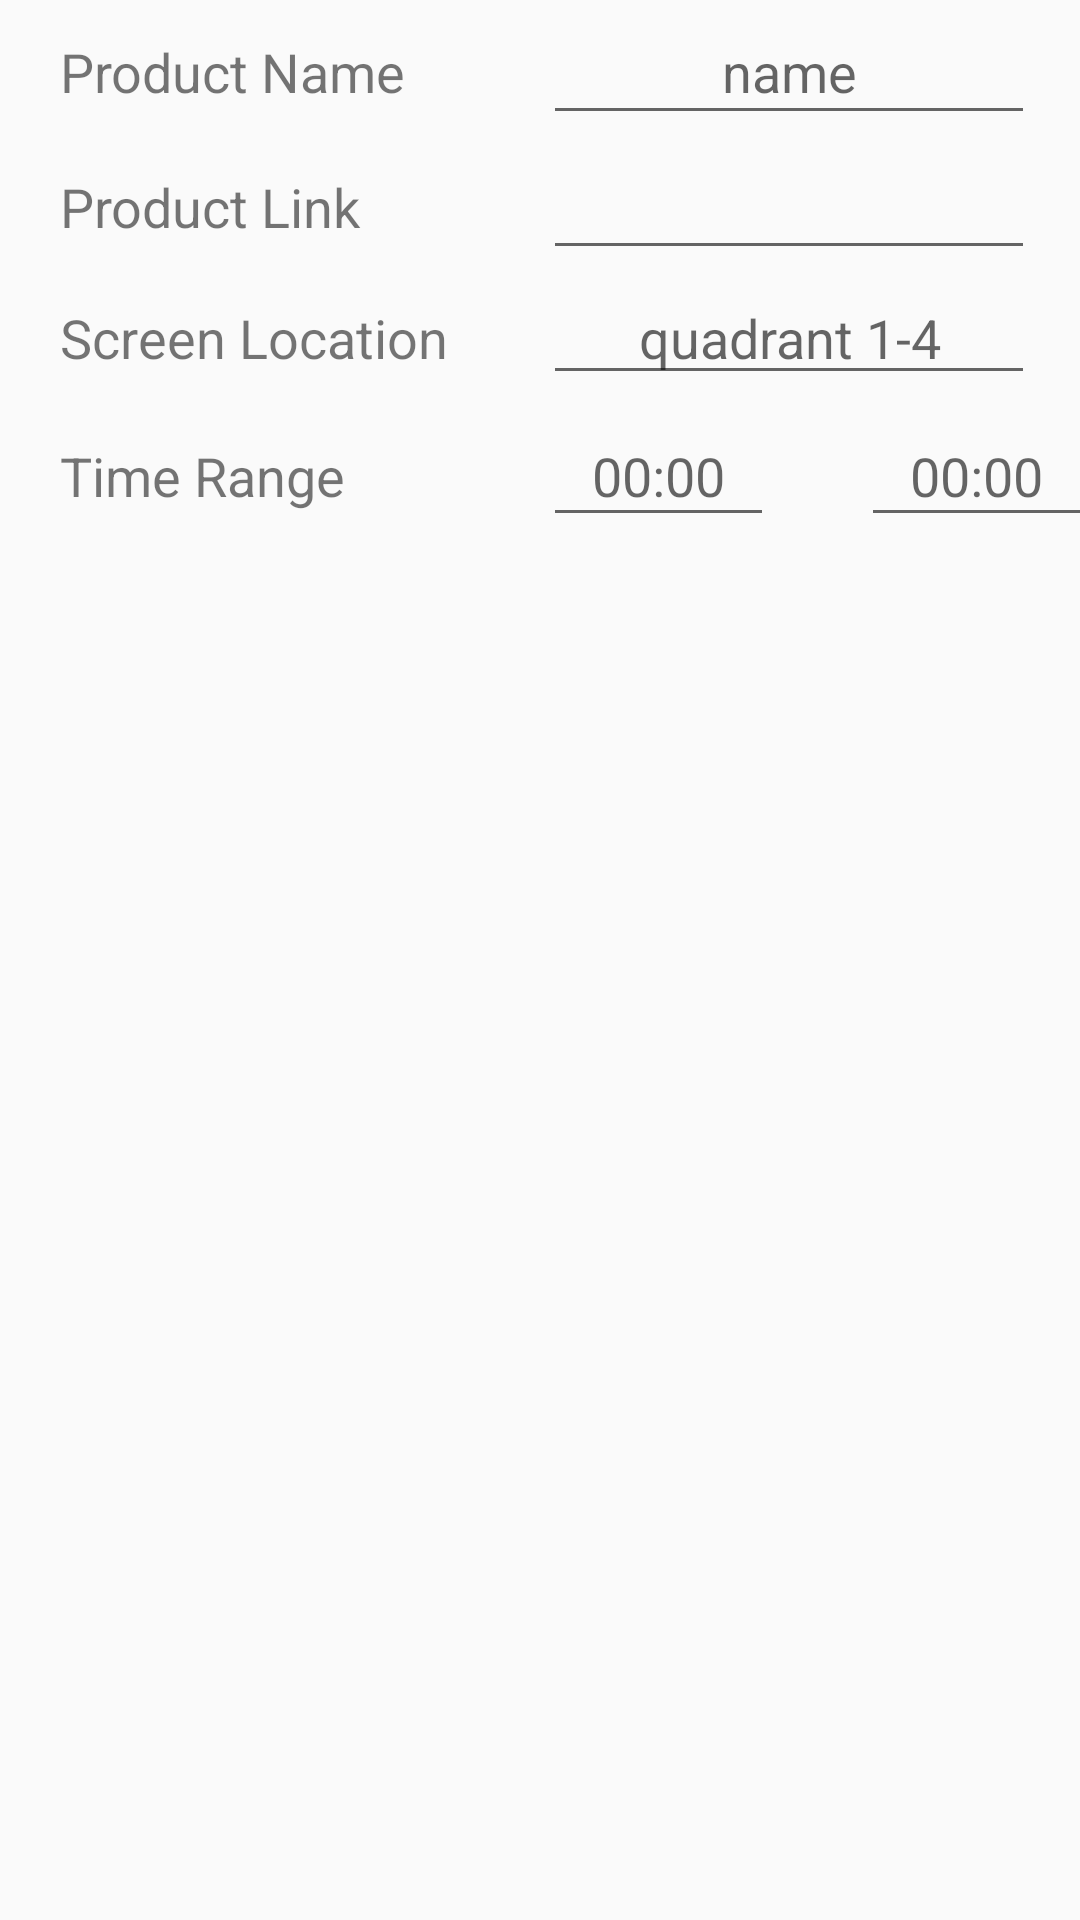

The Android layout XML behind this screen, and the referenced resources:
<!-- AndroidManifest.xml: application theme AppTheme -->
<!-- res/layout/add_feature.xml -->
<?xml version="1.0" encoding="utf-8"?>
<LinearLayout
    xmlns:android="http://schemas.android.com/apk/res/android" android:layout_width="match_parent"
    android:layout_height="match_parent"
    android:orientation="vertical"
    android:id="@+id/add_feature_layout">

    <LinearLayout
        android:layout_width="match_parent"
        android:layout_height="wrap_content"
        android:orientation="horizontal">

        <TextView
            android:id="@+id/textView_name"
            android:layout_width="161dp"
            android:layout_height="45dp"
            android:layout_marginStart="20dp"
            android:gravity="center_vertical"
            android:text="@string/name_message"
            android:textSize="18sp" />

        <EditText
            android:id="@+id/added_name"
            android:layout_width="match_parent"
            android:layout_height="45dp"
            android:ems="10"
            android:gravity="center"
            android:hint="@string/name_hint"
            android:layout_marginEnd="15dp"
            android:scrollHorizontally="true"
            android:singleLine="true"/>
    </LinearLayout>

    <LinearLayout
        android:layout_width="match_parent"
        android:layout_height="wrap_content"
        android:orientation="horizontal">

        <TextView
            android:layout_width="161dp"
            android:layout_height="45dp"
            android:layout_marginStart="20dp"
            android:gravity="center_vertical"
            android:text="@string/link_message"
            android:textSize="18sp" />

        <EditText
            android:id="@+id/added_link"
            android:layout_width="match_parent"
            android:layout_height="45dp"
            android:ems="10"
            android:gravity="center"
            android:layout_marginEnd="15dp"
            android:scrollHorizontally="true"
            android:singleLine="true"/>

    </LinearLayout>

    <LinearLayout
        android:layout_width="wrap_content"
        android:layout_height="wrap_content"
        android:orientation="horizontal">

        <TextView
            android:layout_width="161dp"
            android:layout_height="45dp"
            android:layout_marginStart="20dp"
            android:gravity="center_vertical"
            android:text="@string/location_message"
            android:textSize="18sp" />

        <EditText
            android:id="@+id/added_loc"
            android:layout_width="match_parent"
            android:layout_height="wrap_content"
            android:ems="10"
            android:gravity="center"
            android:hint="@string/location_hint"
            android:inputType="number"
            android:layout_marginEnd="15dp"
            android:scrollHorizontally="true"
            android:singleLine="true"/>
    </LinearLayout>

    <LinearLayout
        android:layout_width="match_parent"
        android:layout_height="wrap_content"
        android:orientation="horizontal">

        <TextView
            android:layout_width="161dp"
            android:layout_height="45dp"
            android:layout_marginStart="20dp"
            android:gravity="center_vertical"
            android:text="@string/time_message"
            android:textSize="18sp" />

        <EditText
            android:id="@+id/added_time_start"
            android:layout_width="77dp"
            android:layout_height="44dp"
            android:layout_marginEnd="29dp"
            android:ems="10"
            android:gravity="center"
            android:hint="@string/time_hint_start"
            android:scrollHorizontally="true"
            android:singleLine="true"/>

        <EditText
            android:id="@+id/added_time_end"
            android:layout_width="77dp"
            android:layout_height="44dp"
            android:ems="10"
            android:gravity="center"
            android:hint="@string/time_hint_end"
            android:layout_marginEnd="15dp"
            android:scrollHorizontally="true"
            android:singleLine="true"/>

    </LinearLayout>


</LinearLayout>
<!-- resources referenced by this layout -->
<resources>
  <string name="link_message">Product Link</string>
  <string name="location_hint">quadrant 1-4</string>
  <string name="location_message">Screen Location</string>
  <string name="name_hint">name</string>
  <string name="name_message">Product Name</string>
  <string name="time_hint_end">00:00</string>
  <string name="time_hint_start">00:00</string>
  <string name="time_message">Time Range</string>
  <style name="AppTheme" parent="Theme.AppCompat.Light.DarkActionBar">
          
          <item name="colorPrimary">@color/colorPrimary</item>
          <item name="colorPrimaryDark">@color/colorPrimaryDark</item>
          <item name="colorAccent">@color/colorAccent</item>
      </style>
  <!-- not gathered from this repository: default colours our renderer supplied (Android Studio template values) -->
  <color name="colorPrimary">#FF6200EE</color>
  <color name="colorPrimaryDark">#FF3700B3</color>
  <color name="colorAccent">#FF03DAC5</color>
</resources>
